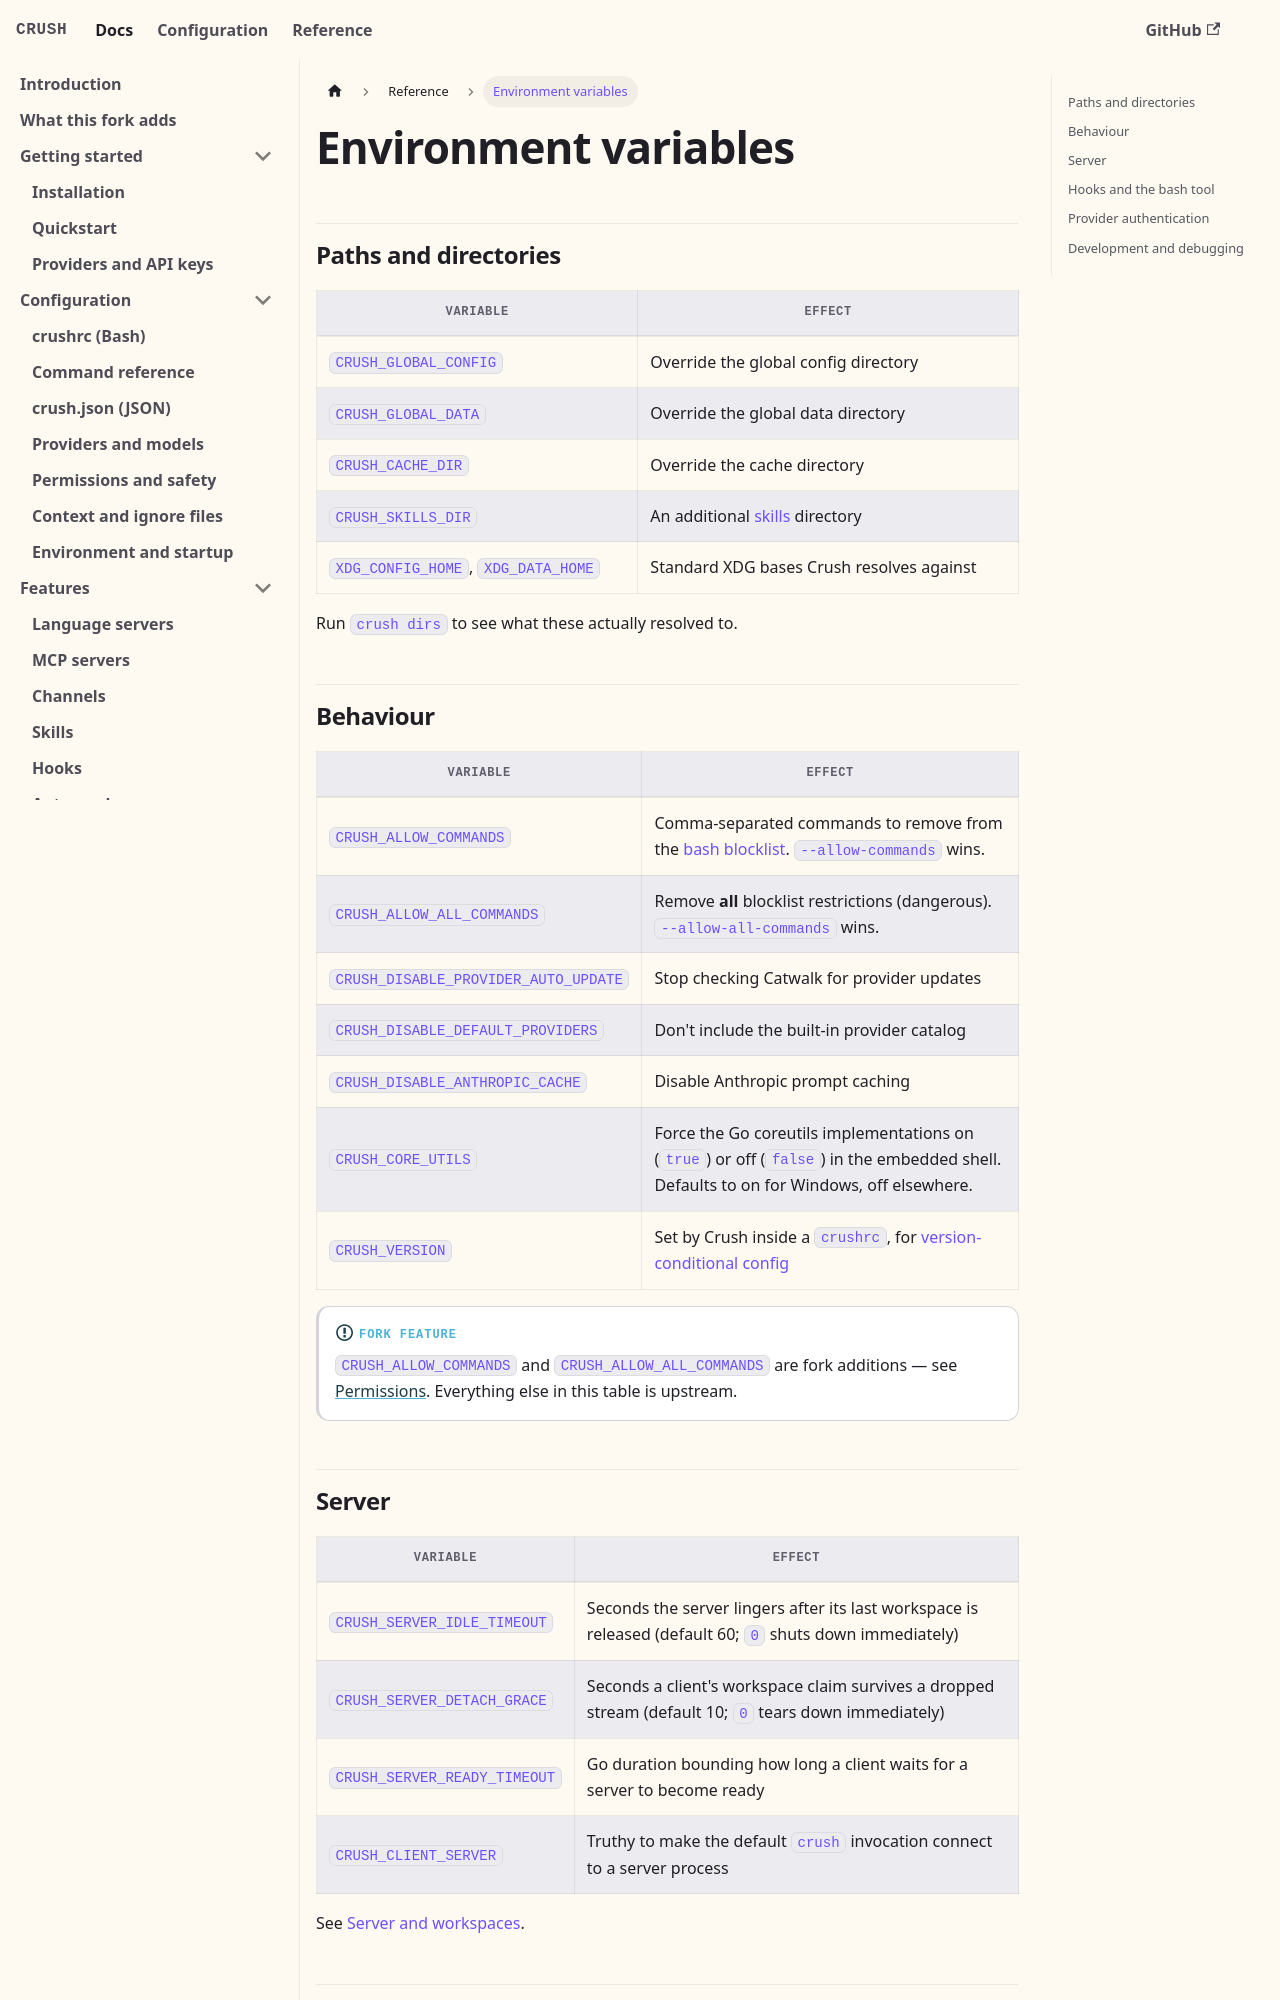

repository: BrunoKrugel/crush · page: reference/environment-variables.html · generator: docusaurus

---
id: environment-variables
title: Environment variables
sidebar_position: 4
description: Every environment variable Crush reads, grouped by what it affects.
---

# Environment variables

## Paths and directories

| Variable | Effect |
| --- | --- |
| `CRUSH_GLOBAL_CONFIG` | Override the global config directory |
| `CRUSH_GLOBAL_DATA` | Override the global data directory |
| `CRUSH_CACHE_DIR` | Override the cache directory |
| `CRUSH_SKILLS_DIR` | An additional [skills](/features/skills) directory |
| `XDG_CONFIG_HOME`, `XDG_DATA_HOME` | Standard XDG bases Crush resolves against |

Run `crush dirs` to see what these actually resolved to.

## Behaviour

| Variable | Effect |
| --- | --- |
| `CRUSH_ALLOW_COMMANDS` | Comma-separated commands to remove from the [bash blocklist](/configuration/permissions#blocked-commands). `--allow-commands` wins. |
| `CRUSH_ALLOW_ALL_COMMANDS` | Remove **all** blocklist restrictions (dangerous). `--allow-all-commands` wins. |
| `CRUSH_DISABLE_PROVIDER_AUTO_UPDATE` | Stop checking Catwalk for provider updates |
| `CRUSH_DISABLE_DEFAULT_PROVIDERS` | Don't include the built-in provider catalog |
| `CRUSH_DISABLE_ANTHROPIC_CACHE` | Disable Anthropic prompt caching |
| `CRUSH_CORE_UTILS` | Force the Go coreutils implementations on (`true`) or off (`false`) in the embedded shell. Defaults to on for Windows, off elsewhere. |
| `CRUSH_VERSION` | Set by Crush inside a `crushrc`, for [version-conditional config](/configuration/crushrc#config-versioning) |

:::info[Fork feature]
`CRUSH_ALLOW_COMMANDS` and `CRUSH_ALLOW_ALL_COMMANDS` are fork additions — see
[Permissions](/configuration/permissions#blocked-commands). Everything else in
this table is upstream.
:::
